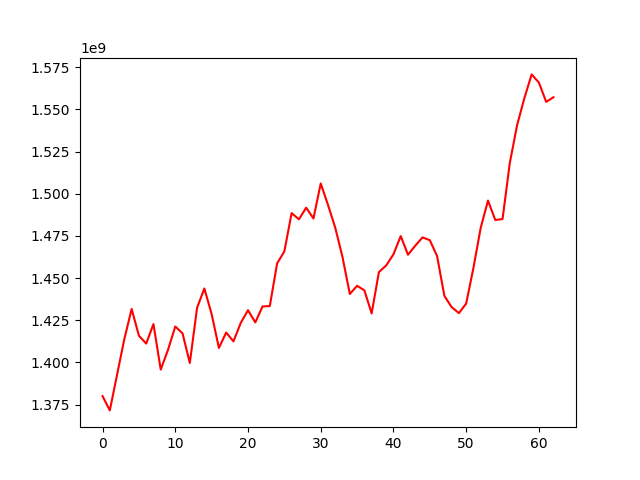

Source data for this figure (header and first rows):
, 0
0, 1380040735
1, 1371573699
2, 1392804466
3, 1413916826
4, 1431713610
5, 1415864892
6, 1411183865
7, 1422751035
8, 1395768749
9, 1407448309
10, 1421307267
11, 1417230742
12, 1399677420
13, 1432434297
14, 1443842021
15, 1428683251
16, 1408609281
17, 1417727101
18, 1412483939
19, 1423405210
20, 1430997581
21, 1423742961
22, 1433187041
23, 1433452936
24, 1458681707
25, 1465868693
26, 1488534449
27, 1484854778
28, 1491748453
29, 1485343465
30, 1506085882
31, 1493369279
32, 1479845968
33, 1462387300
34, 1440582442
35, 1445435395
36, 1442765170
37, 1429093855
38, 1453551574
39, 1457507267
40, 1464118355
41, 1474916217
42, 1463868786
43, 1469240275
44, 1474127846
45, 1472502778
46, 1463050799
47, 1439486865
48, 1432804024
49, 1429253580
50, 1434924989
51, 1456134454
52, 1479879677
53, 1495977116
54, 1484471378
55, 1485016857
56, 1518300785
57, 1540663868
58, 1556672985
59, 1570774243
... 3 more rows
